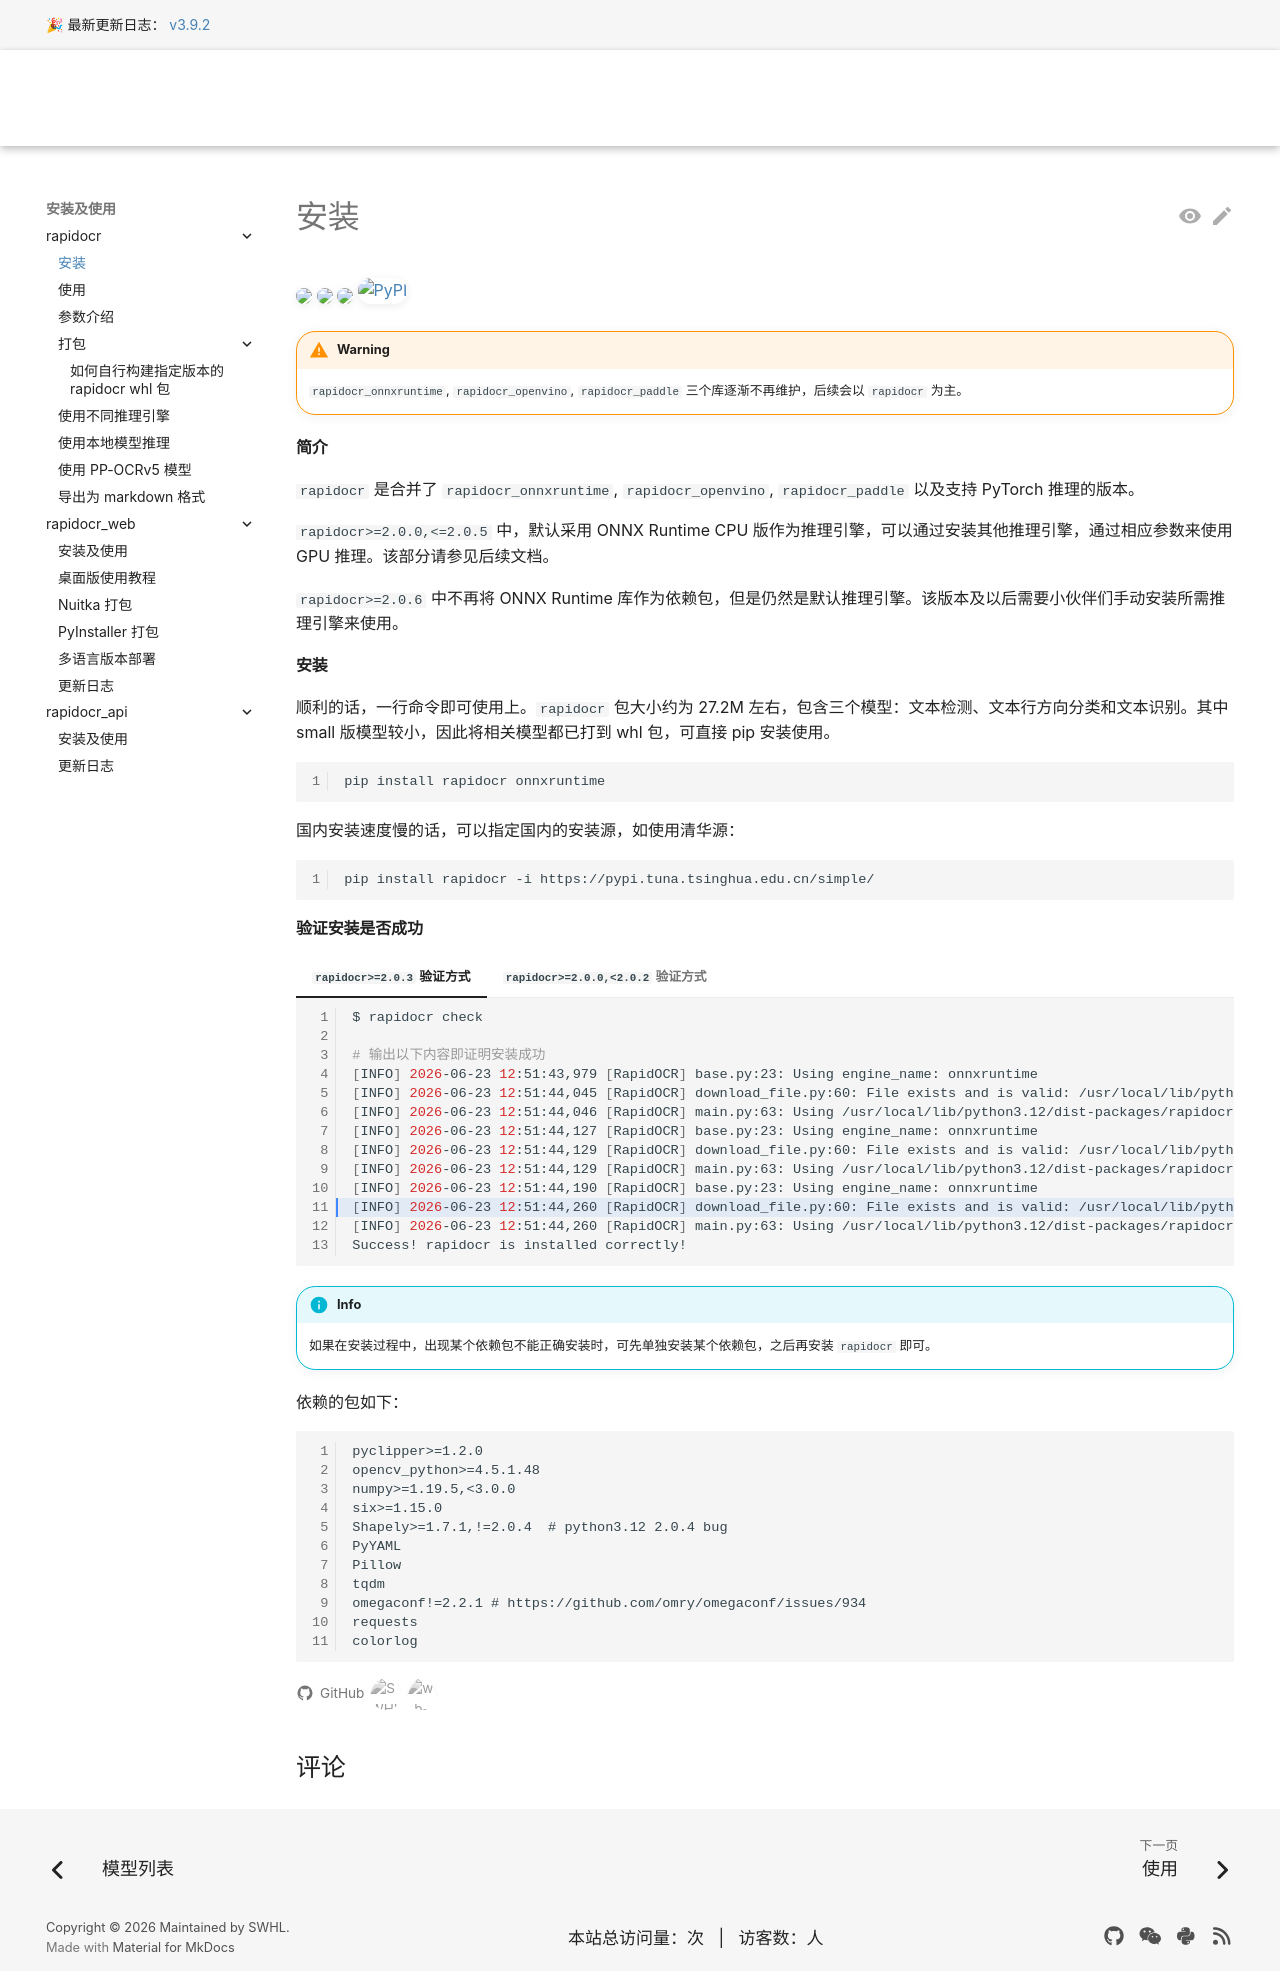

repository: RapidAI/RapidOCRDocs · page: v3.9.2/install_usage/rapidocr/install/index.html · generator: mkdocs

---
title: RapidOCR 安装指南
description: RapidOCR Python 包安装教程，推荐安装 rapidocr 与 onnxruntime，并说明依赖项和安装验证方式。
comments: true
hide:
  - toc
---

<a href=""><img src="https://img.shields.io/badge/Python->=3.8,<4-aff.svg"></a>
<a href=""><img src="https://img.shields.io/badge/OS-Linux%2C%20Win%2C%20Mac-pink.svg"></a>
<a href="https://pepy.tech/project/rapidocr"><img src="https://static.pepy.tech/personalized-badge/rapidocr?period=total&units=abbreviation&left_color=grey&right_color=blue&left_text=Downloads%20rapidocr"></a>
<a href="https://pypi.org/project/rapidocr/"><img alt="PyPI" src="https://img.shields.io/pypi/v/rapidocr"></a>

!!! warning

    `rapidocr_onnxruntime`, `rapidocr_openvino`, `rapidocr_paddle` 三个库逐渐不再维护，后续会以 `rapidocr` 为主。

## 简介

`rapidocr` 是合并了 `rapidocr_onnxruntime`, `rapidocr_openvino`, `rapidocr_paddle` 以及支持 PyTorch 推理的版本。

`rapidocr>=2.0.0,<=2.0.5` 中，默认采用 ONNX Runtime CPU 版作为推理引擎，可以通过安装其他推理引擎，通过相应参数来使用 GPU 推理。该部分请参见后续文档。

`rapidocr>=2.0.6` 中不再将 ONNX Runtime 库作为依赖包，但是仍然是默认推理引擎。该版本及以后需要小伙伴们手动安装所需推理引擎来使用。

`rapidocr>=3.10.0`，默认依赖的 `opencv` 库由 `opencv-python` 改为了 `opencv-python-headless`。推荐使用如下：

服务端、Docker、无桌面环境：使用 `opencv-python-headless`，也就是直接安装就可以了。

需要 imshow、窗口显示等 GUI 功能：改装 `opencv-python`。两者不要同时安装，避免 cv2 冲突。

```bash linenums="1"
pip uninstall opencv-python-headless
pip install opencv-python
```

## 安装

顺利的话，一行命令即可使用上。`rapidocr` 包大小约为 27.2M 左右，包含三个模型：文本检测、文本行方向分类和文本识别。其中 small 版模型较小，因此将相关模型都已打到 whl 包，可直接 pip 安装使用。

```bash linenums="1"
pip install rapidocr onnxruntime
```

国内安装速度慢的话，可以指定国内的安装源，如使用清华源：

```bash linenums="1"
pip install rapidocr -i https://pypi.tuna.tsinghua.edu.cn/simple/
```

## 按需安装额外依赖

> `rapidocr>=3.10.0` 支持

如果需要使用阿拉伯语等从右向左书写的语言，请安装 RTL 支持：

```bash linenums="1"
pip install "rapidocr[rtl]" onnxruntime
```

如果已经安装了 rapidocr 和推理引擎，只需补充安装：

```bash linenums="1"
pip install "rapidocr[rtl]"
```

`rtl` extra 会安装 `python-bidi`，用于调整从右向左语言的显示顺序。

## 验证安装是否成功

=== "`rapidocr>=2.0.3` 验证方式"

    ```bash linenums="1" hl_lines="13"
    $ rapidocr check

    # 输出以下内容即证明安装成功
    [INFO] 2026-06-23 12:51:43,979 [RapidOCR] base.py:23: Using engine_name: onnxruntime
    [INFO] 2026-06-23 12:51:44,045 [RapidOCR] download_file.py:60: File exists and is valid: /usr/local/lib/python3.12/dist-packages/rapidocr/models/PP-OCRv6_det_small.onnx
    [INFO] 2026-06-23 12:51:44,046 [RapidOCR] main.py:63: Using /usr/local/lib/python3.12/dist-packages/rapidocr/models/PP-OCRv6_det_small.onnx
    [INFO] 2026-06-23 12:51:44,127 [RapidOCR] base.py:23: Using engine_name: onnxruntime
    [INFO] 2026-06-23 12:51:44,129 [RapidOCR] download_file.py:60: File exists and is valid: /usr/local/lib/python3.12/dist-packages/rapidocr/models/ch_ppocr_mobile_v2.0_cls_mobile.onnx
    [INFO] 2026-06-23 12:51:44,129 [RapidOCR] main.py:63: Using /usr/local/lib/python3.12/dist-packages/rapidocr/models/ch_ppocr_mobile_v2.0_cls_mobile.onnx
    [INFO] 2026-06-23 12:51:44,190 [RapidOCR] base.py:23: Using engine_name: onnxruntime
    [INFO] 2026-06-23 12:51:44,260 [RapidOCR] download_file.py:60: File exists and is valid: /usr/local/lib/python3.12/dist-packages/rapidocr/models/PP-OCRv6_rec_small.onnx
    [INFO] 2026-06-23 12:51:44,260 [RapidOCR] main.py:63: Using /usr/local/lib/python3.12/dist-packages/rapidocr/models/PP-OCRv6_rec_small.onnx
    Success! rapidocr is installed correctly!
    ```

=== "`rapidocr>=2.0.0,<2.0.2` 验证方式"

    运行以下代码，终端可以打印出文字内容，即安装成功。

    ```bash linenums="1"
    rapidocr -img "https://www.modelscope.cn/models/RapidAI/RapidOCR/resolve/master/resources/test_files/ch_en_num.jpg" --vis_res
    ```

!!! info

    如果在安装过程中，出现某个依赖包不能正确安装时，可先单独安装某个依赖包，之后再安装 `rapidocr` 即可。

依赖的包如下：

```txt linenums="1"
pyclipper>=1.2.0
opencv-python-headless>=4.5.1.48
numpy>=1.19.5,<3.0.0
six>=1.15.0
Shapely>=1.7.1,!=2.0.4  # python3.12 2.0.4 bug
PyYAML
Pillow
tqdm
omegaconf!=2.2.1 # https://github.com/omry/omegaconf/issues/934
requests
colorlog
```
